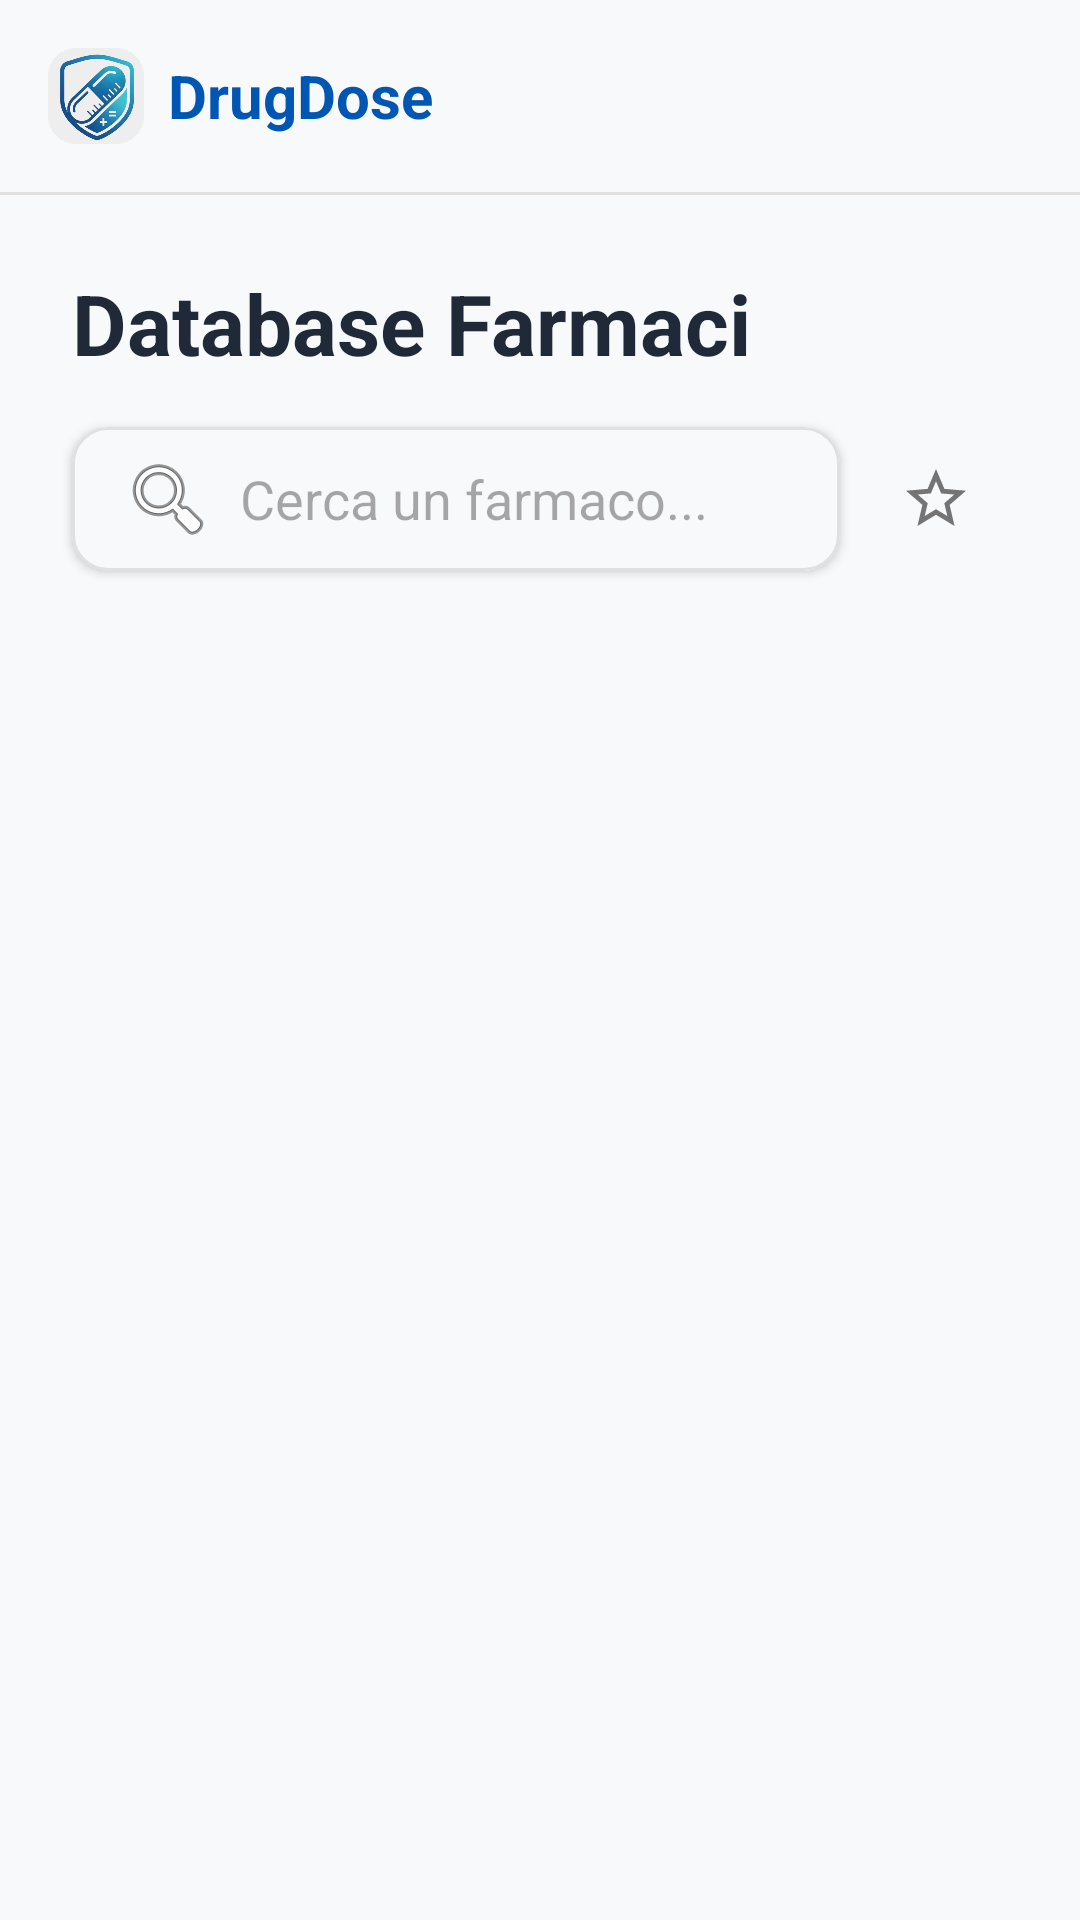

Android layout source for this screen:
<!-- AndroidManifest.xml: application theme Theme.DrugDose -->
<!-- res/layout/fragment_farmaci.xml -->
<?xml version="1.0" encoding="utf-8"?>
<androidx.constraintlayout.widget.ConstraintLayout
    xmlns:android="http://schemas.android.com/apk/res/android"
    xmlns:app="http://schemas.android.com/apk/res-auto"
    xmlns:tools="http://schemas.android.com/tools"
    android:layout_width="match_parent"
    android:layout_height="match_parent"
    android:background="@color/neutral"
    tools:context=".FarmaciFragment">

    <LinearLayout
        android:id="@+id/top_bar"
        android:layout_width="match_parent"
        android:layout_height="wrap_content"
        android:padding="16dp"
        android:background="@color/neutral"
        android:orientation="horizontal"
        android:gravity="center_vertical"
        app:layout_constraintTop_toTopOf="parent">

        <ImageView
            android:id="@+id/imageView_logo"
            android:layout_width="32dp"
            android:layout_height="32dp"
            android:src="@drawable/logo_principale" />

        <TextView
            android:id="@+id/logo_text"
            android:layout_width="wrap_content"
            android:layout_height="wrap_content"
            android:layout_marginStart="8dp"
            android:text="@string/app_name"
            android:textColor="@color/primary"
            android:textSize="20sp"
            android:textStyle="bold" />
    </LinearLayout>

    <View
        android:id="@+id/divider"
        android:layout_width="match_parent"
        android:layout_height="1dp"
        android:background="@color/border_color"
        app:layout_constraintTop_toBottomOf="@id/top_bar" />

    <TextView
        android:id="@+id/tv_title_farmaci"
        android:layout_width="wrap_content"
        android:layout_height="wrap_content"
        android:layout_marginStart="24dp"
        android:layout_marginTop="24dp"
        android:text="@string/database_farmaci"
        android:textColor="@color/text_input_text_view_calcolatore"
        android:textSize="28sp"
        android:textStyle="bold"
        app:layout_constraintStart_toStartOf="parent"
        app:layout_constraintTop_toBottomOf="@id/divider" />

    <com.google.android.material.card.MaterialCardView
        android:id="@+id/card_search"
        android:layout_width="0dp"
        android:layout_height="wrap_content"
        android:layout_marginStart="24dp"
        android:layout_marginEnd="8dp"
        android:layout_marginTop="16dp"
        app:cardBackgroundColor="@color/neutral"
        app:cardCornerRadius="12dp"
        app:cardElevation="2dp"
        app:strokeColor="@color/border_color"
        app:strokeWidth="1dp"
        app:layout_constraintTop_toBottomOf="@id/tv_title_farmaci"
        app:layout_constraintStart_toStartOf="parent"
        app:layout_constraintEnd_toStartOf="@+id/btn_filtro_preferiti">

        <androidx.appcompat.widget.SearchView
            android:id="@+id/search_view_farmaci"
            android:layout_width="match_parent"
            android:layout_height="wrap_content"
            app:iconifiedByDefault="false"
            app:queryHint="@string/cerca_farmaco"
            app:queryBackground="@color/neutral"
            app:searchIcon="@android:drawable/ic_menu_search" />
    </com.google.android.material.card.MaterialCardView>

    <ImageButton
        android:id="@+id/btn_filtro_preferiti"
        android:layout_width="48dp"
        android:layout_height="48dp"
        android:layout_marginEnd="24dp"
        android:background="?attr/selectableItemBackgroundBorderless"
        android:src="@drawable/ic_star_outline"
        app:tint="@color/grey"
        app:layout_constraintEnd_toEndOf="parent"
        app:layout_constraintTop_toTopOf="@id/card_search"
        app:layout_constraintBottom_toBottomOf="@id/card_search" />

    <androidx.recyclerview.widget.RecyclerView
        android:id="@+id/recycler_farmaci"
        android:layout_width="match_parent"
        android:layout_height="0dp"
        android:layout_marginTop="16dp"
        android:clipToPadding="false"
        android:paddingBottom="24dp"
        app:layout_constraintTop_toBottomOf="@id/card_search"
        app:layout_constraintBottom_toBottomOf="parent"
        tools:listitem="@layout/item_farmaco" />

</androidx.constraintlayout.widget.ConstraintLayout>
<!-- res/layout/item_farmaco.xml (included above) -->
<?xml version="1.0" encoding="utf-8"?>
<com.google.android.material.card.MaterialCardView
    xmlns:android="http://schemas.android.com/apk/res/android"
    xmlns:app="http://schemas.android.com/apk/res-auto"
    android:layout_width="match_parent"
    android:layout_height="wrap_content"
    android:minHeight="125dp"
    android:layout_marginHorizontal="24dp"
    android:layout_marginBottom="16dp"
    android:clickable="true"
    android:focusable="true"
    android:foreground="?android:attr/selectableItemBackground"
    app:cardBackgroundColor="@color/neutral"
    app:cardCornerRadius="12dp"
    app:cardElevation="2dp"
    app:strokeColor="@color/border_color"
    app:strokeWidth="1dp">

    <androidx.constraintlayout.widget.ConstraintLayout
        android:layout_width="match_parent"
        android:layout_height="match_parent"
        android:padding="20dp">

        <TextView
            android:id="@+id/tv_item_nome_farmaco"
            android:layout_width="0dp"
            android:layout_height="wrap_content"
            android:layout_marginEnd="12dp"
            android:text="RINAZINA"
            android:textColor="@color/black"
            android:textSize="20sp"
            android:textStyle="bold"
            app:layout_constraintEnd_toStartOf="@+id/btn_stella_preferito"
            app:layout_constraintStart_toStartOf="parent"
            app:layout_constraintTop_toTopOf="parent" />

        <ImageButton
            android:id="@+id/btn_stella_preferito"
            android:layout_width="24dp"
            android:layout_height="24dp"
            android:background="?attr/selectableItemBackgroundBorderless"
            android:scaleType="fitCenter"
            android:src="@drawable/ic_star_outline"
            app:layout_constraintEnd_toEndOf="parent"
            app:layout_constraintTop_toTopOf="parent"
            app:tint="@color/primary" />

        <TextView
            android:id="@+id/tv_item_principio_attivo"
            android:layout_width="0dp"
            android:layout_height="wrap_content"
            android:layout_marginTop="4dp"
            android:layout_marginEnd="12dp"
            android:text="nafazolina nitrato 1 mg/ml"
            android:textColor="@color/text_secondary"
            android:textSize="14sp"
            android:textStyle="italic"
            app:layout_constraintEnd_toStartOf="@+id/iv_arrow"
            app:layout_constraintStart_toStartOf="parent"
            app:layout_constraintTop_toBottomOf="@+id/tv_item_nome_farmaco" />

        <TextView
            android:id="@+id/tv_item_formula"
            android:layout_width="0dp"
            android:layout_height="wrap_content"
            android:layout_marginTop="8dp"
            android:layout_marginEnd="12dp"
            android:text="Formula: fissa"
            android:textColor="@color/primary"
            android:textSize="13sp"
            android:textStyle="bold"
            app:layout_constraintEnd_toStartOf="@+id/iv_arrow"
            app:layout_constraintStart_toStartOf="parent"
            app:layout_constraintTop_toBottomOf="@+id/tv_item_principio_attivo" />

        <ImageView
            android:id="@+id/iv_arrow"
            android:layout_width="24dp"
            android:layout_height="24dp"
            android:rotation="180"
            android:scaleX="-1"
            android:src="@android:drawable/ic_media_play"
            app:layout_constraintBottom_toBottomOf="parent"
            app:layout_constraintEnd_toEndOf="parent"
            app:tint="@color/image_gray" />

    </androidx.constraintlayout.widget.ConstraintLayout>
</com.google.android.material.card.MaterialCardView>
<!-- resources referenced by this layout -->
<resources>
  <color name="black">#FF000000</color>
  <color name="border_color">#E0E0E0</color>
  <color name="grey">#747474</color>
  <color name="image_gray">#D1D5DB</color>
  <color name="neutral">#F8F9FA</color>
  <color name="primary">#0056B3</color>
  <color name="text_input_text_view_calcolatore">#1F2937</color>
  <color name="text_secondary">#6B7280</color>
  <!-- drawable ic_star_outline (drawable) -->
  <vector xmlns:android="http://schemas.android.com/apk/res/android"
      android:width="24dp"
      android:height="24dp"
      android:viewportWidth="24.0"
      android:viewportHeight="24.0">
      <path
          android:fillColor="#FF000000"
          android:pathData="M22,9.24l-7.19,-0.62L12,2 9.19,8.63 2,9.24l5.46,4.73L5.82,21 12,17.27 18.18,21l-1.63,-7.03L22,9.24zM12,15.4l-3.76,2.27 1,-4.28l-3.32,-2.88 4.38,-0.38L12,6.1l1.71,4.04 4.38,0.38 -3.32,2.88 1,4.28L12,15.4z"/>
  </vector>
  <!-- drawable logo_principale: png bitmap (drawable-hdpi, 49463 bytes) -->
  <string name="app_name" translatable="false">DrugDose</string>
  <string name="cerca_farmaco">Cerca un farmaco...</string>
  <string name="database_farmaci">Database Farmaci</string>
  <style name="Theme.DrugDose" parent="Base.Theme.DrugDose" />
  <style name="Base.Theme.DrugDose" parent="Theme.Material3.DayNight.NoActionBar">
          <item name="colorPrimary">@color/primary</item>
          <item name="android:windowBackground">@color/neutral</item>
      </style>
</resources>
